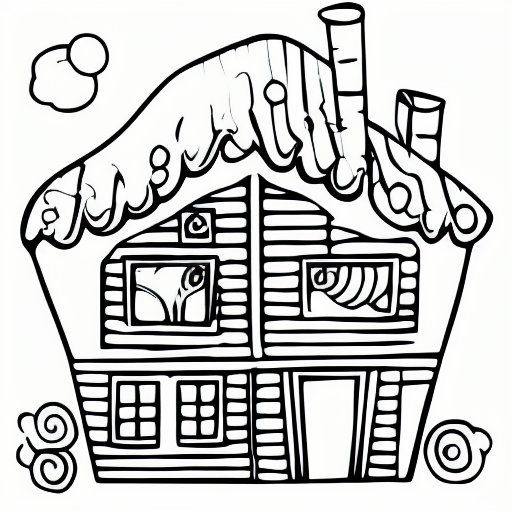
Generation parameters embedded in this image by AUTOMATIC1111 Stable Diffusion web UI or a fork of it (Forge, ...) (PNG 'parameters' text chunk):
coloring book, house, black and white, cartoon, centered, thin strokes
Steps: 20, Sampler: Euler a, CFG scale: 7, Seed: 2670322322, Size: 512x512, Model hash: 7460a6fa